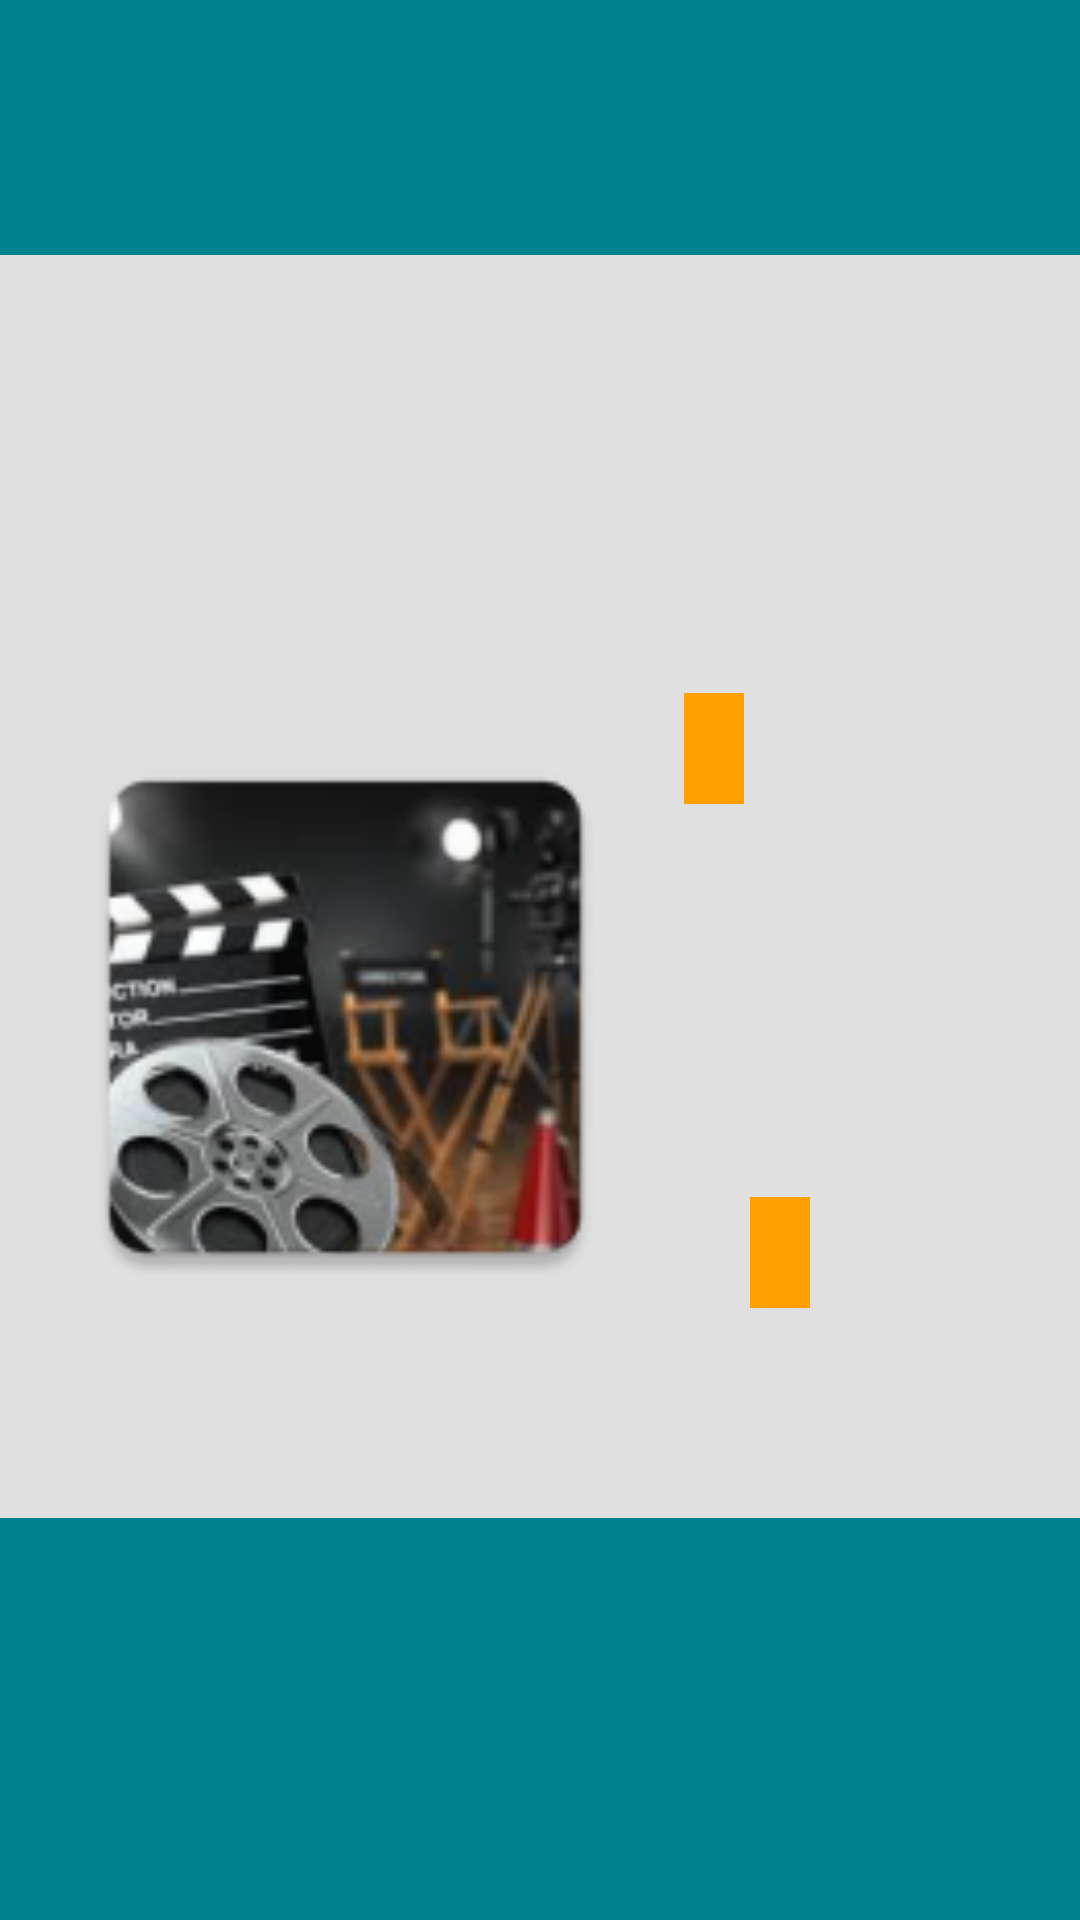

Layout XML and referenced resources for this Android screen:
<!-- AndroidManifest.xml: application theme AppTheme -->
<!-- res/layout/activity_details.xml -->
<?xml version="1.0" encoding="utf-8"?>
<android.support.constraint.ConstraintLayout xmlns:android="http://schemas.android.com/apk/res/android"
    xmlns:app="http://schemas.android.com/apk/res-auto"
    xmlns:tools="http://schemas.android.com/tools"
    android:layout_width="match_parent"
    android:layout_height="match_parent"
    android:background="#E0E0E0"
    tools:context="com.example.aditi.movieapp.Details"
    tools:layout_editor_absoluteY="81dp">


    <RelativeLayout
        android:id="@+id/relativelayout"
        android:layout_width="match_parent"
        android:layout_height="85dp"
        android:background="#00838F"
        app:layout_constraintEnd_toEndOf="parent"
        app:layout_constraintHorizontal_bias="0.0"
        app:layout_constraintStart_toStartOf="parent"
        app:layout_constraintTop_toTopOf="parent">

        <TextView
            android:id="@+id/title"
            android:layout_width="wrap_content"
            android:layout_height="wrap_content"
            android:layout_centerHorizontal="true"
            android:layout_centerVertical="true"
            android:background="#00838F"
            android:fontFamily="sans-serif-smallcaps"
            android:gravity="center"
            android:paddingBottom="5dp"
            android:paddingLeft="10dp"
            android:paddingRight="10dp"
            android:paddingTop="5dp"
            android:textColor="#FFFFFF"
            android:textSize="20sp"
            tools:text="Hello" />


    </RelativeLayout>

    <ImageView
        android:id="@+id/poster"
        android:layout_width="198dp"
        android:layout_height="274dp"
        android:layout_marginBottom="164dp"
        android:layout_marginLeft="16dp"
        android:layout_marginStart="16dp"
        android:layout_marginTop="8dp"
        android:contentDescription="TODO"
        android:src="@mipmap/ic_launcher"
        app:layout_constraintBottom_toBottomOf="parent"
        app:layout_constraintStart_toStartOf="parent"
        app:layout_constraintTop_toBottomOf="@+id/relativelayout"
        app:layout_constraintVertical_bias="1.0" />

    <TextView
        android:id="@+id/rating"
        android:layout_width="wrap_content"
        android:layout_height="wrap_content"
        android:layout_marginBottom="204dp"
        android:layout_marginLeft="250dp"

        android:layout_marginStart="250dp"
        android:background="#FFA000"
        android:fontFamily="serif"
        android:paddingBottom="5dp"
        android:paddingLeft="10dp"
        android:paddingRight="10dp"

        android:paddingTop="5dp"
        android:textColor="#FFFFFF"
        android:textSize="20sp"
        android:textStyle="bold"
        app:layout_constraintBottom_toBottomOf="@+id/relativeLayout2"
        app:layout_constraintStart_toStartOf="parent"
        tools:text="10/10" />

    <TextView
        android:id="@+id/release"
        android:layout_width="wrap_content"
        android:layout_height="wrap_content"
        android:layout_marginBottom="372dp"
        android:layout_marginLeft="228dp"
        android:layout_marginStart="228dp"
        android:background="#FFA000"
        android:fontFamily="serif"
        android:paddingBottom="5dp"
        android:paddingLeft="10dp"
        android:paddingRight="10dp"

        android:paddingTop="5dp"
        android:textColor="#FFFFFF"
        android:textSize="20sp"
        android:textStyle="bold"
        app:layout_constraintBottom_toBottomOf="@+id/relativeLayout2"
        app:layout_constraintStart_toStartOf="parent"
        tools:text="Date" />

    <RelativeLayout
        android:id="@+id/relativeLayout2"
        android:layout_width="375dp"
        android:layout_height="134dp"
        android:layout_marginEnd="8dp"
        android:layout_marginStart="8dp"
        android:layout_marginTop="8dp"
        android:background="#00838F"
        app:layout_constraintBottom_toBottomOf="parent"
        app:layout_constraintEnd_toEndOf="parent"
        app:layout_constraintStart_toStartOf="parent"
        app:layout_constraintTop_toTopOf="parent"
        app:layout_constraintVertical_bias="1.0">


        <ScrollView
            android:layout_width="wrap_content"
            android:layout_height="wrap_content">

            <TextView
                android:id="@+id/plot"
                android:layout_width="wrap_content"
                android:layout_height="wrap_content"
                android:fontFamily="sans-serif-smallcaps"
                android:paddingBottom="5dp"
                android:paddingLeft="8dp"
                android:paddingRight="2dp"
                android:paddingTop="5dp"
                android:textSize="20sp"
                android:textColor="#FFFFFF"
                tools:layout_editor_absoluteX="53dp"
                tools:layout_editor_absoluteY="0dp"
                tools:text="Android Nanodegreee Project Stage-2" />


        </ScrollView>


    </RelativeLayout>

</android.support.constraint.ConstraintLayout>
<!-- resources referenced by this layout -->
<resources>
  <!-- mipmap ic_launcher: png bitmap (mipmap-hdpi, 9358 bytes) -->
  <style name="AppTheme" parent="Theme.AppCompat.Light.DarkActionBar">
          
          <item name="colorPrimary">@color/colorPrimary</item>
          <item name="colorPrimaryDark">@color/colorPrimaryDark</item>
          <item name="colorAccent">@color/colorAccent</item>
          <item name="android:statusBarColor">#141414</item>
  
  
  
          
  
          <item name="android:textColor">#FFFFFF</item>
          <item name="android:fontFamily">monospace</item>
          <item name="android:itemBackground">#263238</item>
      </style>
  <color name="colorPrimary">#3F51B5</color>
  <color name="colorPrimaryDark">#8e93e2</color>
  <color name="colorAccent">#FF4081</color>
</resources>
